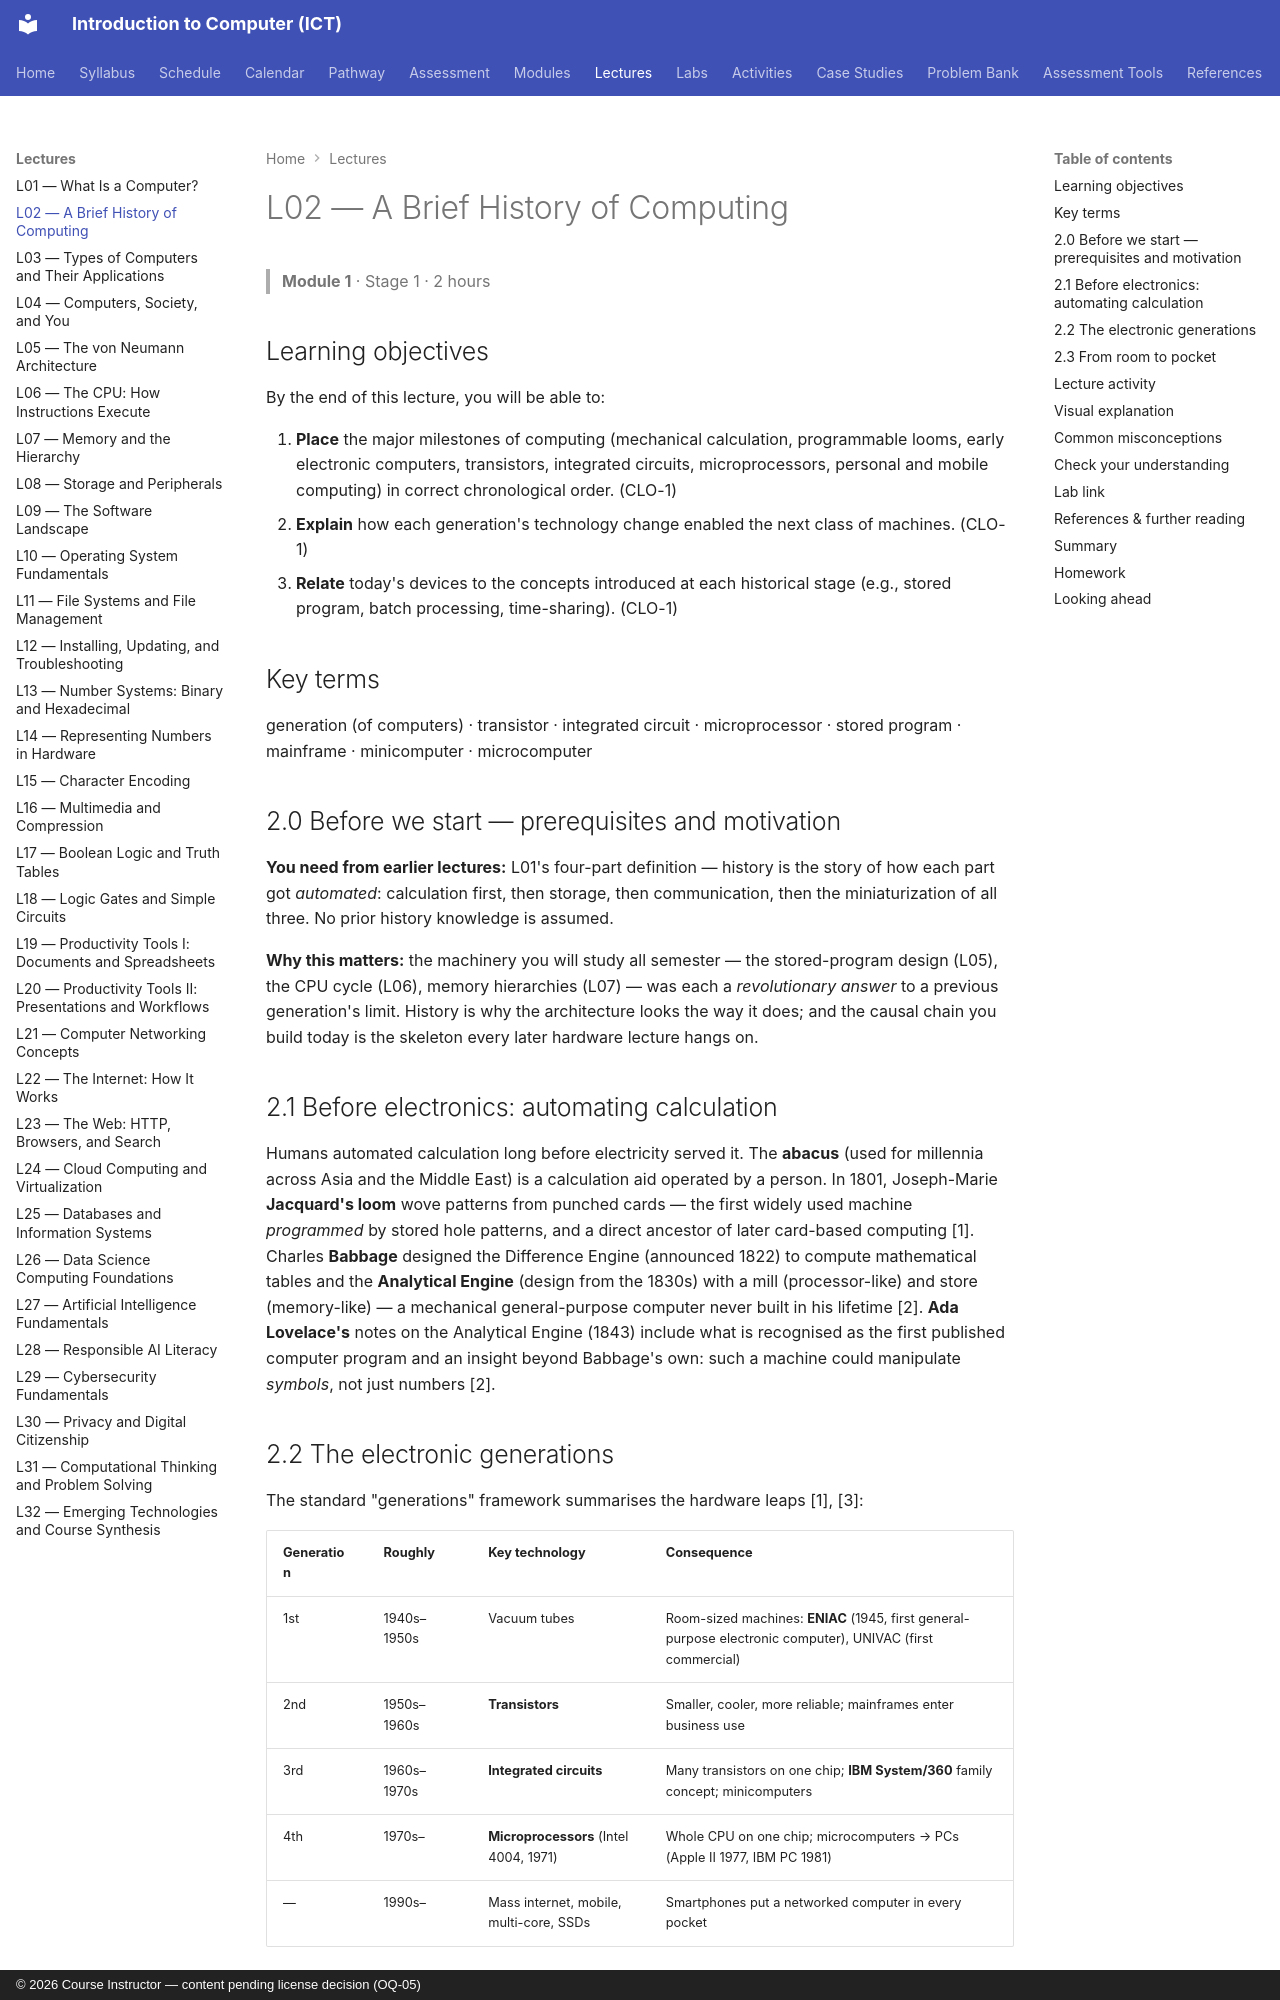

repository: nadeem-majeedch/Introduction-to-Computer-ICT-Course · page: lectures/L02-a-brief-history-of-computing/index.html · generator: mkdocs · copyright: © 2026 Course Instructor — content pending license decision (OQ-05)

---
lecture: L02
module: 1
title: A Brief History of Computing
stage: 1
outcomes: [CLO-1]
---

# L02 — A Brief History of Computing

> **Module 1** · Stage 1 · 2 hours

## Learning objectives

By the end of this lecture, you will be able to:

1. **Place** the major milestones of computing (mechanical calculation, programmable looms, early electronic computers, transistors, integrated circuits, microprocessors, personal and mobile computing) in correct chronological order. (CLO-1)
2. **Explain** how each generation's technology change enabled the next class of machines. (CLO-1)
3. **Relate** today's devices to the concepts introduced at each historical stage (e.g., stored program, batch processing, time-sharing). (CLO-1)

## Key terms

generation (of computers) · transistor · integrated circuit · microprocessor · stored program · mainframe · minicomputer · microcomputer

## 2.0 Before we start — prerequisites and motivation

**You need from earlier lectures:** L01's four-part definition — history is the story of how each part got *automated*: calculation first, then storage, then communication, then the miniaturization of all three. No prior history knowledge is assumed.

**Why this matters:** the machinery you will study all semester — the stored-program design (L05), the CPU cycle (L06), memory hierarchies (L07) — was each a *revolutionary answer* to a previous generation's limit. History is why the architecture looks the way it does; and the causal chain you build today is the skeleton every later hardware lecture hangs on.

## 2.1 Before electronics: automating calculation

Humans automated calculation long before electricity served it. The **abacus** (used for millennia across Asia and the Middle East) is a calculation aid operated by a person. In 1801, Joseph-Marie **Jacquard's loom** wove patterns from punched cards — the first widely used machine *programmed* by stored hole patterns, and a direct ancestor of later card-based computing [1]. Charles **Babbage** designed the Difference Engine (announced 1822) to compute mathematical tables and the **Analytical Engine** (design from the 1830s) with a mill (processor-like) and store (memory-like) — a mechanical general-purpose computer never built in his lifetime [2]. **Ada Lovelace's** notes on the Analytical Engine (1843) include what is recognised as the first published computer program and an insight beyond Babbage's own: such a machine could manipulate *symbols*, not just numbers [2].
